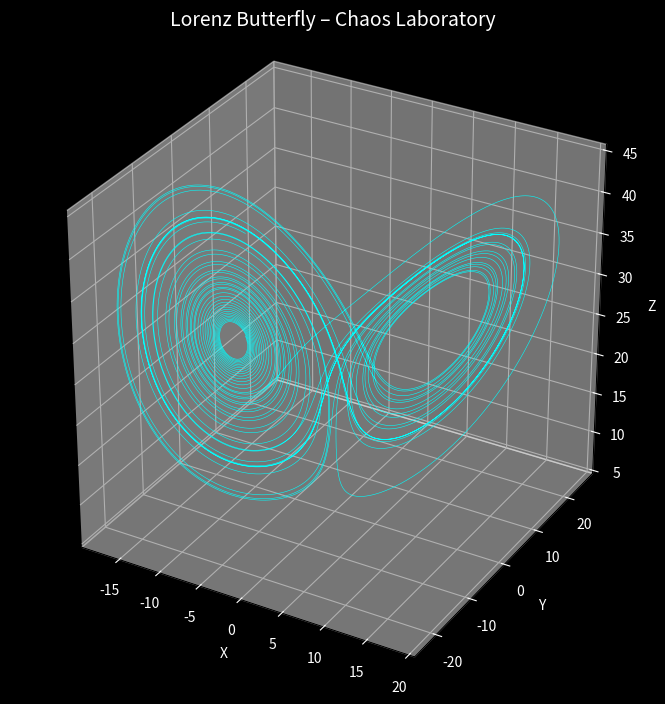
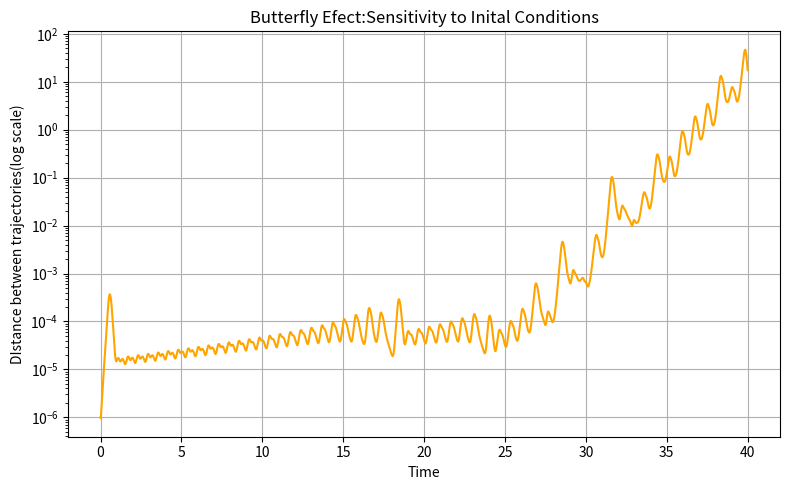

The script that saved these images, in order:
import numpy as np
import matplotlib.pyplot as plt

# Lorenz System (Standard Chaotic Parameters)

def lorenz(state, sigma=10.0, rho=28.0, beta=8.0/3.0):
    x, y, z = state

    dx = sigma * (y - x)
    dy = x * (rho - z) - y
    dz = x * y - beta * z

    return np.array([dx, dy, dz], dtype=np.float64)


# Runge–Kutta 4th Order Integrator (RK4)

def rk4_step(f, state, h):
    k1 = f(state)
    k2 = f(state + 0.5 * h * k1)
    k3 = f(state + 0.5 * h * k2)
    k4 = f(state + h * k3)

    return state + (h / 6.0) * (k1 + 2*k2 + 2*k3 + k4)


# Simulation Parameters (Optimized)

dt = 0.001
steps = 40000      
discard = 2000     

state = np.array([0.1, 0.0, 0.0], dtype=np.float64)
trajectory = []

# Run Simulation

for i in range(steps):
    state = rk4_step(lorenz, state, dt)

    if np.any(np.abs(state) > 1e6):
        print("Numerical instability detected. Stopping.")
        break

    if i > discard:
        trajectory.append(state)

trajectory = np.array(trajectory)
print("Simulation complete. Points:", trajectory.shape[0])



# Plot Lorenz Butterfly 

fig = plt.figure(figsize=(9, 7))
ax = fig.add_subplot(111, projection="3d")

ax.plot(
    trajectory[:, 0],
    trajectory[:, 1],
    trajectory[:, 2],
    color="cyan",
    lw=0.4
)

ax.set_title("Lorenz Butterfly – Chaos Laboratory", fontsize=14)
ax.set_xlabel("X")
ax.set_ylabel("Y")
ax.set_zlabel("Z")

# Correct 3D proportions
ax.set_box_aspect([1, 1, 1])


# Dark Chaos Lab Theme

ax.set_facecolor("black")
fig.patch.set_facecolor("black")

ax.xaxis.label.set_color("white")
ax.yaxis.label.set_color("white")
ax.zaxis.label.set_color("white")
ax.title.set_color("white")
ax.tick_params(colors="white")

plt.tight_layout()
plt.show()




##Butteryfly Effect
state1=np.array([0.1,0.0,0.0],dtype=np.float64)
state2=np.array([0.100001,0.0,0.0],dtype=np.float64)

step=15000
distance=[]
time=[]

for i in range(steps):
    state1=rk4_step(lorenz,state1,dt)  
    state2=rk4_step(lorenz,state2,dt)
    
    d=np.linalg.norm(state1 -state2)
    distance.append(d)
    time.append(i*dt)
    
plt.figure(figsize=(8,5))
plt.plot(time,distance,color="orange")
plt.yscale("log")
plt.xlabel("Time")
plt.ylabel("DIstance between trajectories(log scale)")
plt.title("Butterfly Efect:Sensitivity to Inital Conditions")
plt.grid(True)
plt.tight_layout()
plt.show()